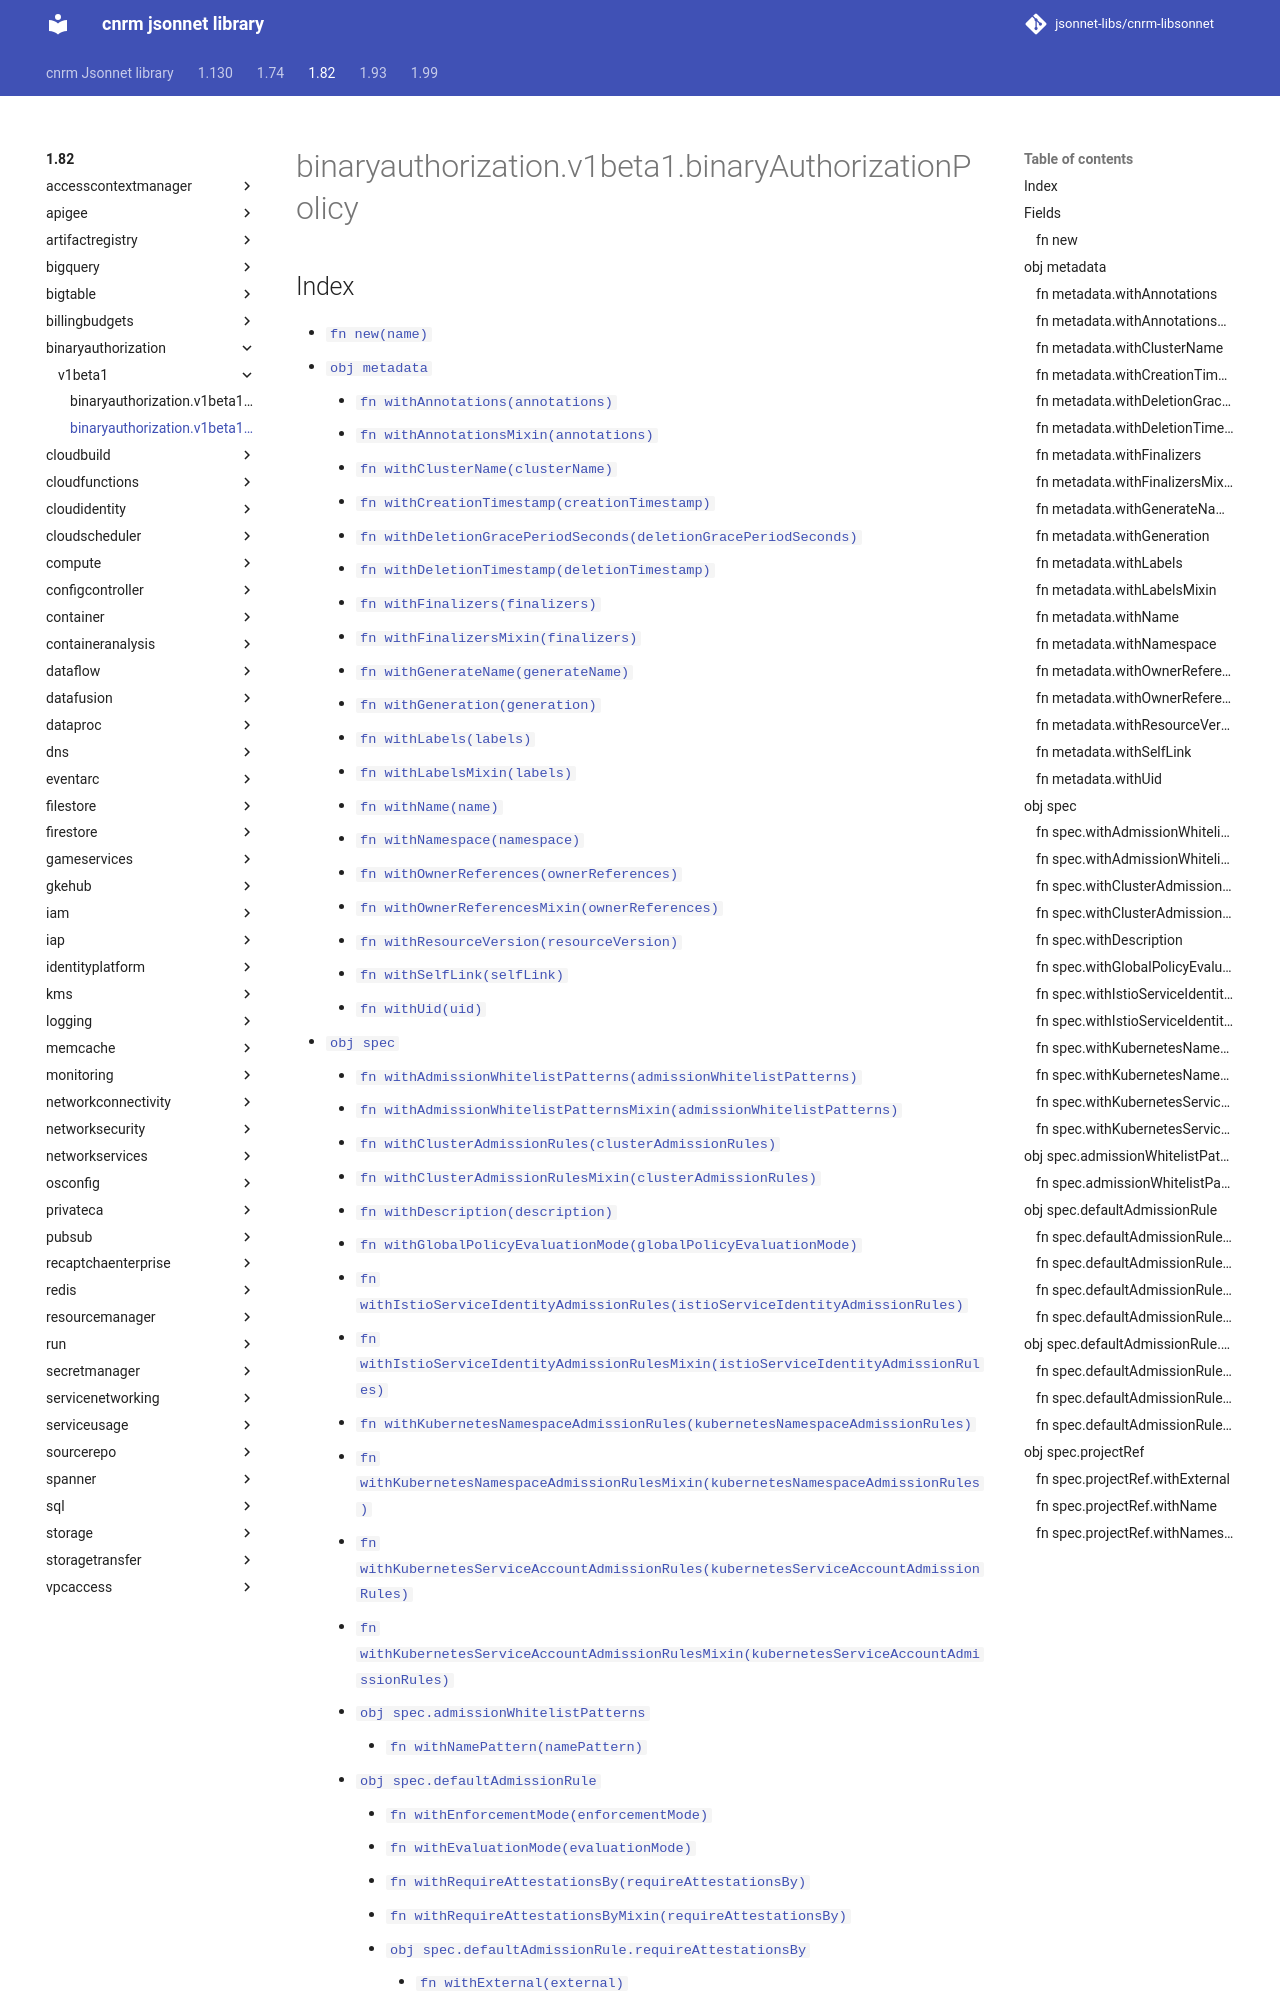

repository: jsonnet-libs/cnrm-libsonnet · page: 1.82/binaryauthorization/v1beta1/binaryAuthorizationPolicy/index.html · generator: mkdocs

---
permalink: /1.82/binaryauthorization/v1beta1/binaryAuthorizationPolicy/
---

# binaryauthorization.v1beta1.binaryAuthorizationPolicy



## Index

* [`fn new(name)`](#fn-new)
* [`obj metadata`](#obj-metadata)
  * [`fn withAnnotations(annotations)`](#fn-metadatawithannotations)
  * [`fn withAnnotationsMixin(annotations)`](#fn-metadatawithannotationsmixin)
  * [`fn withClusterName(clusterName)`](#fn-metadatawithclustername)
  * [`fn withCreationTimestamp(creationTimestamp)`](#fn-metadatawithcreationtimestamp)
  * [`fn withDeletionGracePeriodSeconds(deletionGracePeriodSeconds)`](#fn-metadatawithdeletiongraceperiodseconds)
  * [`fn withDeletionTimestamp(deletionTimestamp)`](#fn-metadatawithdeletiontimestamp)
  * [`fn withFinalizers(finalizers)`](#fn-metadatawithfinalizers)
  * [`fn withFinalizersMixin(finalizers)`](#fn-metadatawithfinalizersmixin)
  * [`fn withGenerateName(generateName)`](#fn-metadatawithgeneratename)
  * [`fn withGeneration(generation)`](#fn-metadatawithgeneration)
  * [`fn withLabels(labels)`](#fn-metadatawithlabels)
  * [`fn withLabelsMixin(labels)`](#fn-metadatawithlabelsmixin)
  * [`fn withName(name)`](#fn-metadatawithname)
  * [`fn withNamespace(namespace)`](#fn-metadatawithnamespace)
  * [`fn withOwnerReferences(ownerReferences)`](#fn-metadatawithownerreferences)
  * [`fn withOwnerReferencesMixin(ownerReferences)`](#fn-metadatawithownerreferencesmixin)
  * [`fn withResourceVersion(resourceVersion)`](#fn-metadatawithresourceversion)
  * [`fn withSelfLink(selfLink)`](#fn-metadatawithselflink)
  * [`fn withUid(uid)`](#fn-metadatawithuid)
* [`obj spec`](#obj-spec)
  * [`fn withAdmissionWhitelistPatterns(admissionWhitelistPatterns)`](#fn-specwithadmissionwhitelistpatterns)
  * [`fn withAdmissionWhitelistPatternsMixin(admissionWhitelistPatterns)`](#fn-specwithadmissionwhitelistpatternsmixin)
  * [`fn withClusterAdmissionRules(clusterAdmissionRules)`](#fn-specwithclusteradmissionrules)
  * [`fn withClusterAdmissionRulesMixin(clusterAdmissionRules)`](#fn-specwithclusteradmissionrulesmixin)
  * [`fn withDescription(description)`](#fn-specwithdescription)
  * [`fn withGlobalPolicyEvaluationMode(globalPolicyEvaluationMode)`](#fn-specwithglobalpolicyevaluationmode)
  * [`fn withIstioServiceIdentityAdmissionRules(istioServiceIdentityAdmissionRules)`](#fn-specwithistioserviceidentityadmissionrules)
  * [`fn withIstioServiceIdentityAdmissionRulesMixin(istioServiceIdentityAdmissionRules)`](#fn-specwithistioserviceidentityadmissionrulesmixin)
  * [`fn withKubernetesNamespaceAdmissionRules(kubernetesNamespaceAdmissionRules)`](#fn-specwithkubernetesnamespaceadmissionrules)
  * [`fn withKubernetesNamespaceAdmissionRulesMixin(kubernetesNamespaceAdmissionRules)`](#fn-specwithkubernetesnamespaceadmissionrulesmixin)
  * [`fn withKubernetesServiceAccountAdmissionRules(kubernetesServiceAccountAdmissionRules)`](#fn-specwithkubernetesserviceaccountadmissionrules)
  * [`fn withKubernetesServiceAccountAdmissionRulesMixin(kubernetesServiceAccountAdmissionRules)`](#fn-specwithkubernetesserviceaccountadmissionrulesmixin)
  * [`obj spec.admissionWhitelistPatterns`](#obj-specadmissionwhitelistpatterns)
    * [`fn withNamePattern(namePattern)`](#fn-specadmissionwhitelistpatternswithnamepattern)
  * [`obj spec.defaultAdmissionRule`](#obj-specdefaultadmissionrule)
    * [`fn withEnforcementMode(enforcementMode)`](#fn-specdefaultadmissionrulewithenforcementmode)
    * [`fn withEvaluationMode(evaluationMode)`](#fn-specdefaulta
